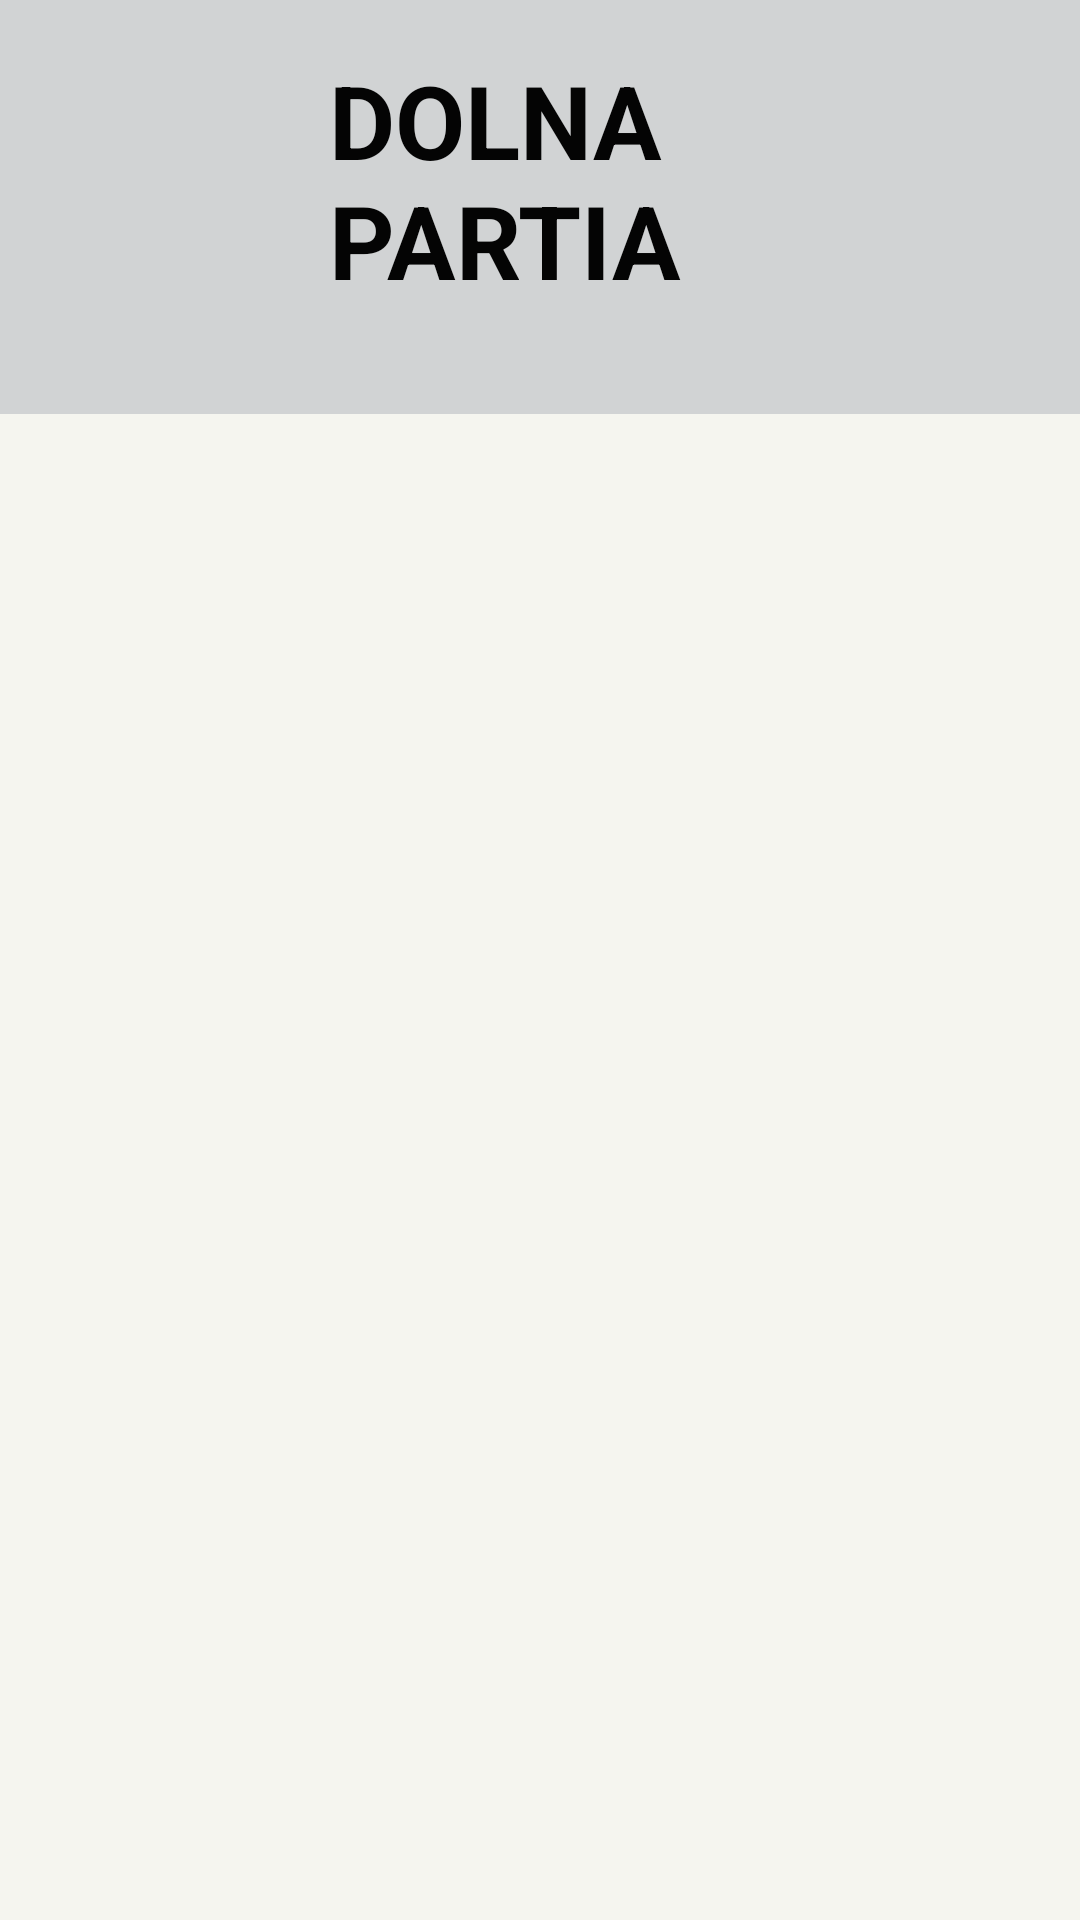

The Android layout XML behind this screen, and the referenced resources:
<!-- AndroidManifest.xml: application theme Theme.ProjektAktywnosc -->
<!-- res/layout/activity_dolna_pc.xml -->
<?xml version="1.0" encoding="utf-8"?>
<androidx.constraintlayout.widget.ConstraintLayout xmlns:android="http://schemas.android.com/apk/res/android"
    xmlns:app="http://schemas.android.com/apk/res-auto"
    xmlns:tools="http://schemas.android.com/tools"
    android:layout_width="match_parent"
    android:layout_height="match_parent"
    android:background="#F5F5EF"
    tools:context=".DolnaPC">

    <androidx.constraintlayout.widget.ConstraintLayout
        android:layout_width="match_parent"
        android:layout_height="138dp"
        android:layout_marginBottom="590dp"
        android:background="#D1D3D4"
        app:layout_constraintBottom_toBottomOf="parent"
        app:layout_constraintEnd_toEndOf="parent"
        app:layout_constraintHorizontal_bias="0.0"
        app:layout_constraintStart_toStartOf="parent"
        app:layout_constraintTop_toTopOf="parent"
        app:layout_constraintVertical_bias="0.0">

        <TextView
            android:id="@+id/textView2"
            android:layout_width="141dp"
            android:layout_height="104dp"
            android:text="DOLNA PARTIA"
            android:textColor="#040404"
            android:textSize="34sp"
            android:textStyle="bold"
            app:layout_constraintBottom_toBottomOf="parent"
            app:layout_constraintEnd_toEndOf="parent"
            app:layout_constraintStart_toStartOf="parent"
            app:layout_constraintTop_toTopOf="parent"
            app:layout_constraintVertical_bias="0.509" />
    </androidx.constraintlayout.widget.ConstraintLayout>
</androidx.constraintlayout.widget.ConstraintLayout>
<!-- resources referenced by this layout -->
<resources>
  <style name="Theme.ProjektAktywnosc" parent="Theme.MaterialComponents.DayNight.NoActionBar">
          
          <item name="colorPrimary">@color/purple_500</item>
          <item name="colorPrimaryVariant">@color/purple_700</item>
          <item name="colorOnPrimary">@color/white</item>
          
          <item name="colorSecondary">@color/teal_200</item>
          <item name="colorSecondaryVariant">@color/teal_700</item>
          <item name="colorOnSecondary">@color/black</item>
          
          <item name="android:statusBarColor" tools:targetApi="l">?attr/colorPrimaryVariant</item>
          
      </style>
  <color name="purple_500">#FF6200EE</color>
  <color name="purple_700">#FF3700B3</color>
  <color name="white">#FFFFFFFF</color>
  <color name="teal_200">#FF03DAC5</color>
  <color name="teal_700">#FF018786</color>
  <color name="black">#FF000000</color>
</resources>
